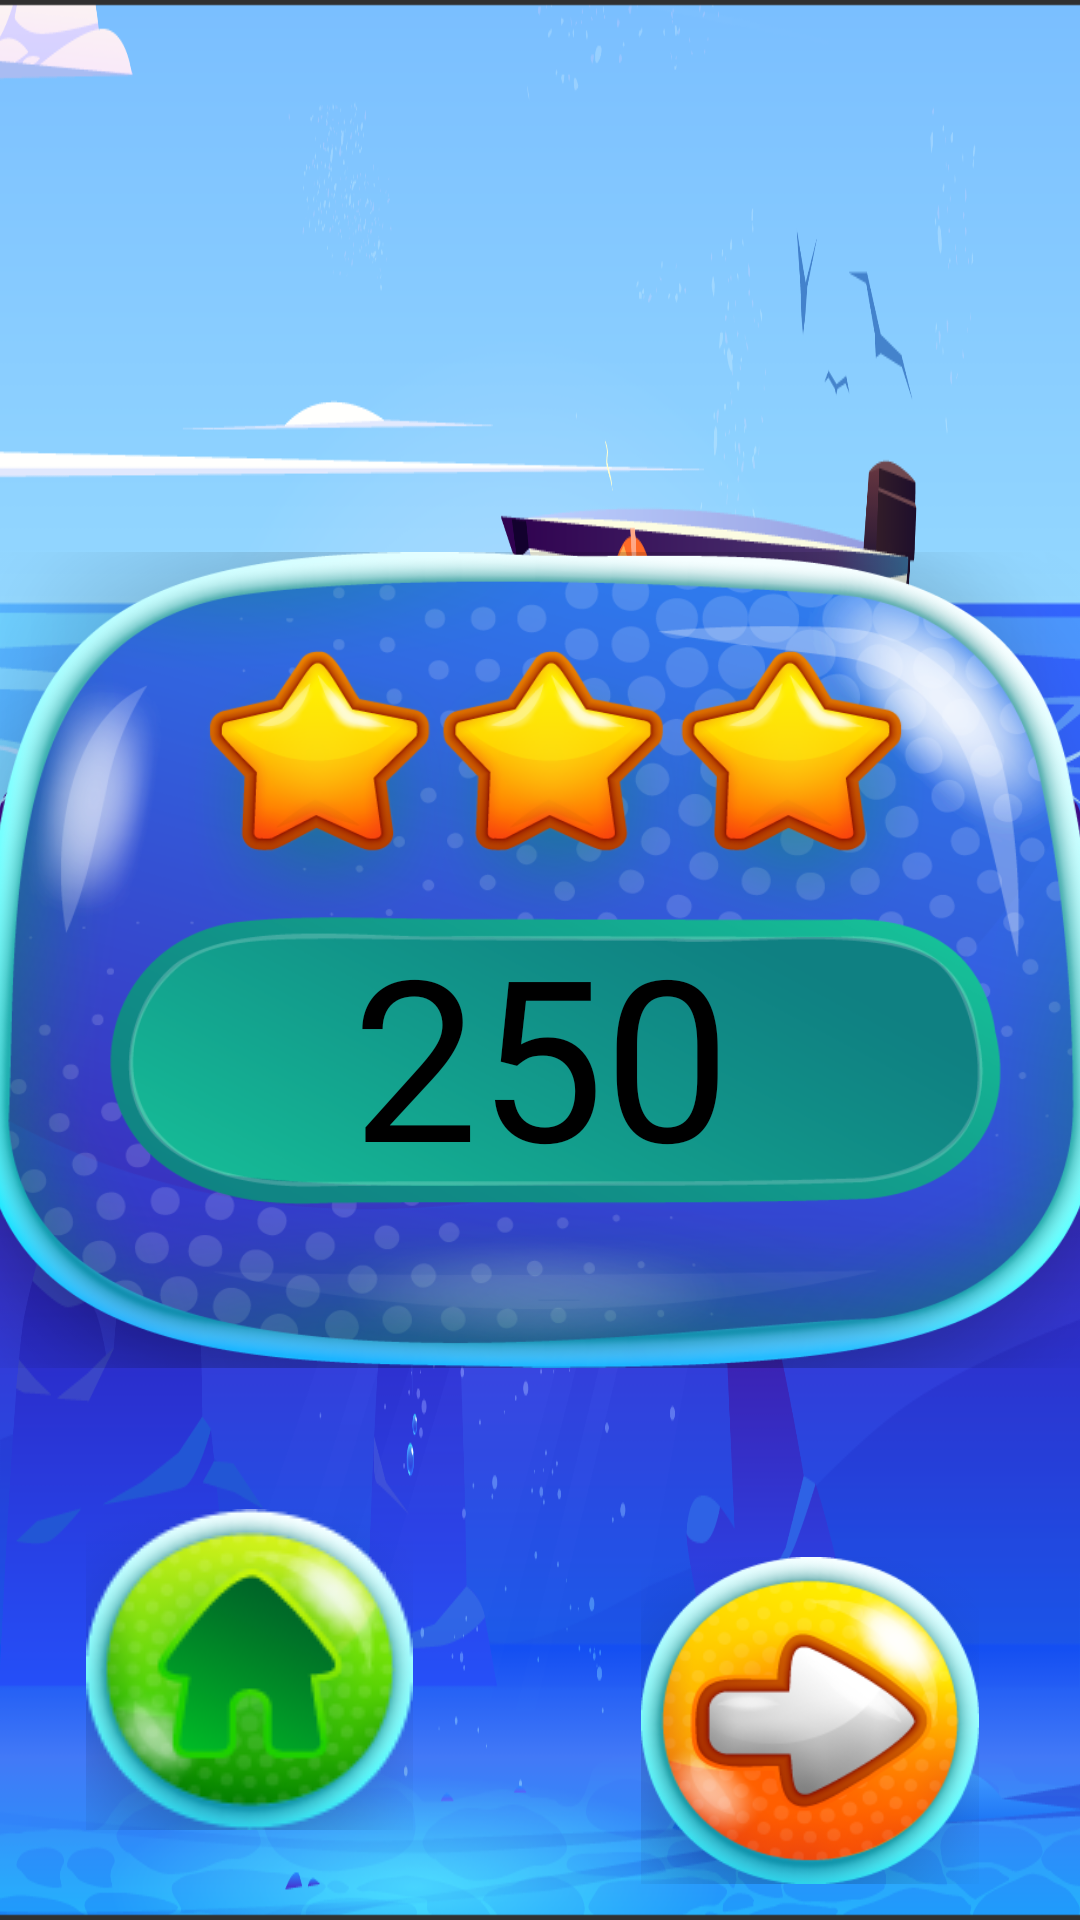

Write the Android layout XML for this screen, with the resource values it uses.
<!-- AndroidManifest.xml: application theme Theme.Design.NoActionBar -->
<!-- res/layout/activity_finish.xml -->
<?xml version="1.0" encoding="utf-8"?>
<androidx.constraintlayout.widget.ConstraintLayout xmlns:android="http://schemas.android.com/apk/res/android"
    xmlns:app="http://schemas.android.com/apk/res-auto"
    xmlns:tools="http://schemas.android.com/tools"
    android:background="@drawable/back_start_1"
    android:layout_width="match_parent"
    android:layout_height="match_parent">

    <ImageView
        android:id="@+id/game_over"
        android:layout_width="375dp"
        android:layout_height="318dp"
        app:layout_constraintBottom_toBottomOf="parent"
        app:layout_constraintEnd_toEndOf="parent"
        app:layout_constraintStart_toStartOf="parent"
        app:layout_constraintTop_toTopOf="parent"
        app:srcCompat="@drawable/gameover" />

    <ImageButton
        android:id="@+id/back_home"
        android:layout_width="wrap_content"
        android:layout_height="wrap_content"
        android:layout_marginStart="36dp"
        android:contentDescription="home"
        app:layout_constraintBottom_toBottomOf="parent"
        app:layout_constraintStart_toStartOf="@+id/game_over"
        app:layout_constraintTop_toTopOf="parent"
        app:layout_constraintVertical_bias="0.944"
        android:background="@android:color/transparent"
        app:srcCompat="@drawable/button_to_menu" />

    <ImageButton
        android:id="@+id/start"
        android:layout_width="125dp"
        android:layout_height="109dp"
        android:layout_marginEnd="35dp"
        android:contentDescription="again"
        android:background="@android:color/transparent"
        android:scaleType="centerInside"
        android:layout_marginBottom="12dp"
        app:layout_constraintBottom_toBottomOf="parent"
        app:layout_constraintEnd_toEndOf="@+id/game_over"
        app:layout_constraintHorizontal_bias="1.0"
        app:layout_constraintStart_toEndOf="@+id/back_home"
        app:srcCompat="@drawable/button_play_again" />

    <TextView
        android:id="@+id/textView"
        android:layout_width="wrap_content"
        android:layout_height="wrap_content"
        android:layout_marginStart="124dp"
        android:layout_marginTop="140dp"
        android:layout_marginEnd="124dp"
        android:layout_marginBottom="78dp"
        android:backgroundTint="@color/white"
        android:text="250"
        android:textColor="@color/black"
        android:textSize="75dp"
        app:layout_constraintBottom_toBottomOf="@+id/game_over"
        app:layout_constraintEnd_toEndOf="@+id/game_over"
        app:layout_constraintStart_toStartOf="@+id/game_over"
        app:layout_constraintTop_toTopOf="@+id/game_over" />
</androidx.constraintlayout.widget.ConstraintLayout>
<!-- resources referenced by this layout -->
<resources>
  <!-- drawable back_start_1: png bitmap (drawable, 242851 bytes) -->
  <!-- drawable button_play_again: png bitmap (drawable, 43716 bytes) -->
  <!-- drawable button_to_menu: png bitmap (drawable, 16923 bytes) -->
  <!-- drawable gameover: png bitmap (drawable, 349618 bytes) -->
  <!-- not gathered from this repository: default colours our renderer supplied (Android Studio template values) -->
  <color name="black">#FF000000</color>
  <color name="white">#FFFFFFFF</color>
</resources>
